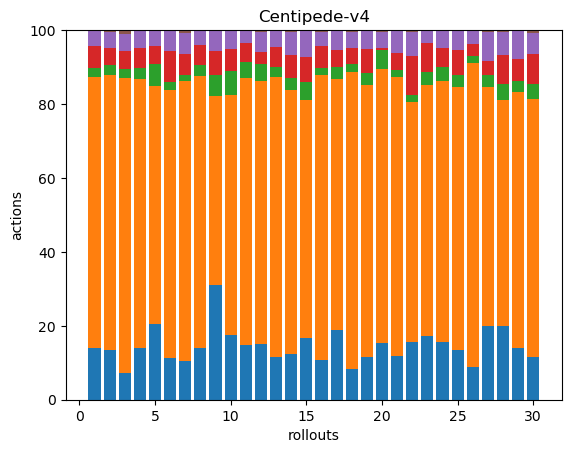

The table this chart was drawn from, first rows:
33, 173, 6, 14, 10, 0, 0, 0, 0, 0, 0, 0, 0, 0, 0, 0, 0, 0
33, 183, 7, 11, 11, 1, 0, 0, 0, 0, 0, 0, 0, 0, 0, 0, 0, 0
47, 512, 16, 31, 30, 6, 0, 0, 0, 0, 0, 0, 0, 0, 0, 0, 0, 0
37, 192, 8, 14, 13, 0, 0, 0, 0, 0, 0, 0, 0, 0, 0, 0, 0, 0
34, 107, 10, 8, 7, 0, 0, 0, 0, 0, 0, 0, 0, 0, 0, 0, 0, 0
34, 219, 7, 25, 16, 1, 0, 0, 0, 0, 0, 0, 0, 0, 0, 0, 0, 0
40, 289, 6, 21, 22, 3, 0, 0, 0, 0, 0, 0, 0, 0, 0, 0, 0, 0
34, 179, 7, 13, 10, 0, 0, 0, 0, 0, 0, 0, 0, 0, 0, 0, 0, 0
33, 54, 6, 7, 6, 0, 0, 0, 0, 0, 0, 0, 0, 0, 0, 0, 0, 0
51, 189, 19, 17, 14, 1, 0, 0, 0, 0, 0, 0, 0, 0, 0, 0, 0, 0
34, 166, 10, 12, 8, 0, 0, 0, 0, 0, 0, 0, 0, 0, 0, 0, 0, 0
36, 171, 11, 8, 13, 1, 0, 0, 0, 0, 0, 0, 0, 0, 0, 0, 0, 0
37, 242, 9, 17, 14, 1, 0, 0, 0, 0, 0, 0, 0, 0, 0, 0, 0, 0
26, 150, 7, 13, 13, 1, 0, 0, 0, 0, 0, 0, 0, 0, 0, 0, 0, 0
48, 185, 14, 19, 21, 0, 0, 0, 0, 0, 0, 0, 0, 0, 0, 0, 0, 0
34, 244, 6, 18, 12, 2, 0, 0, 0, 0, 0, 0, 0, 0, 0, 0, 0, 0
36, 129, 6, 9, 10, 0, 0, 0, 0, 0, 0, 0, 0, 0, 0, 0, 0, 0
44, 419, 11, 23, 22, 3, 0, 0, 0, 0, 0, 0, 0, 0, 0, 0, 0, 0
36, 227, 10, 20, 16, 0, 0, 0, 0, 0, 0, 0, 0, 0, 0, 0, 0, 0
29, 141, 10, 1, 8, 1, 0, 0, 0, 0, 0, 0, 0, 0, 0, 0, 0, 0
43, 272, 7, 17, 21, 1, 0, 0, 0, 0, 0, 0, 0, 0, 0, 0, 0, 0
33, 138, 4, 22, 14, 1, 0, 0, 0, 0, 0, 0, 0, 0, 0, 0, 0, 0
35, 137, 7, 16, 7, 0, 0, 0, 0, 0, 0, 0, 0, 0, 0, 0, 0, 0
33, 150, 8, 11, 10, 0, 0, 0, 0, 0, 0, 0, 0, 0, 0, 0, 0, 0
35, 186, 8, 18, 14, 0, 0, 0, 0, 0, 0, 0, 0, 0, 0, 0, 0, 0
32, 301, 7, 12, 13, 1, 0, 0, 0, 0, 0, 0, 0, 0, 0, 0, 0, 0
36, 117, 6, 7, 14, 1, 0, 0, 0, 0, 0, 0, 0, 0, 0, 0, 0, 0
36, 110, 8, 14, 11, 1, 0, 0, 0, 0, 0, 0, 0, 0, 0, 0, 0, 0
38, 187, 8, 16, 21, 0, 0, 0, 0, 0, 0, 0, 0, 0, 0, 0, 0, 0
35, 209, 12, 25, 17, 2, 0, 0, 0, 0, 0, 0, 0, 0, 0, 0, 0, 0
